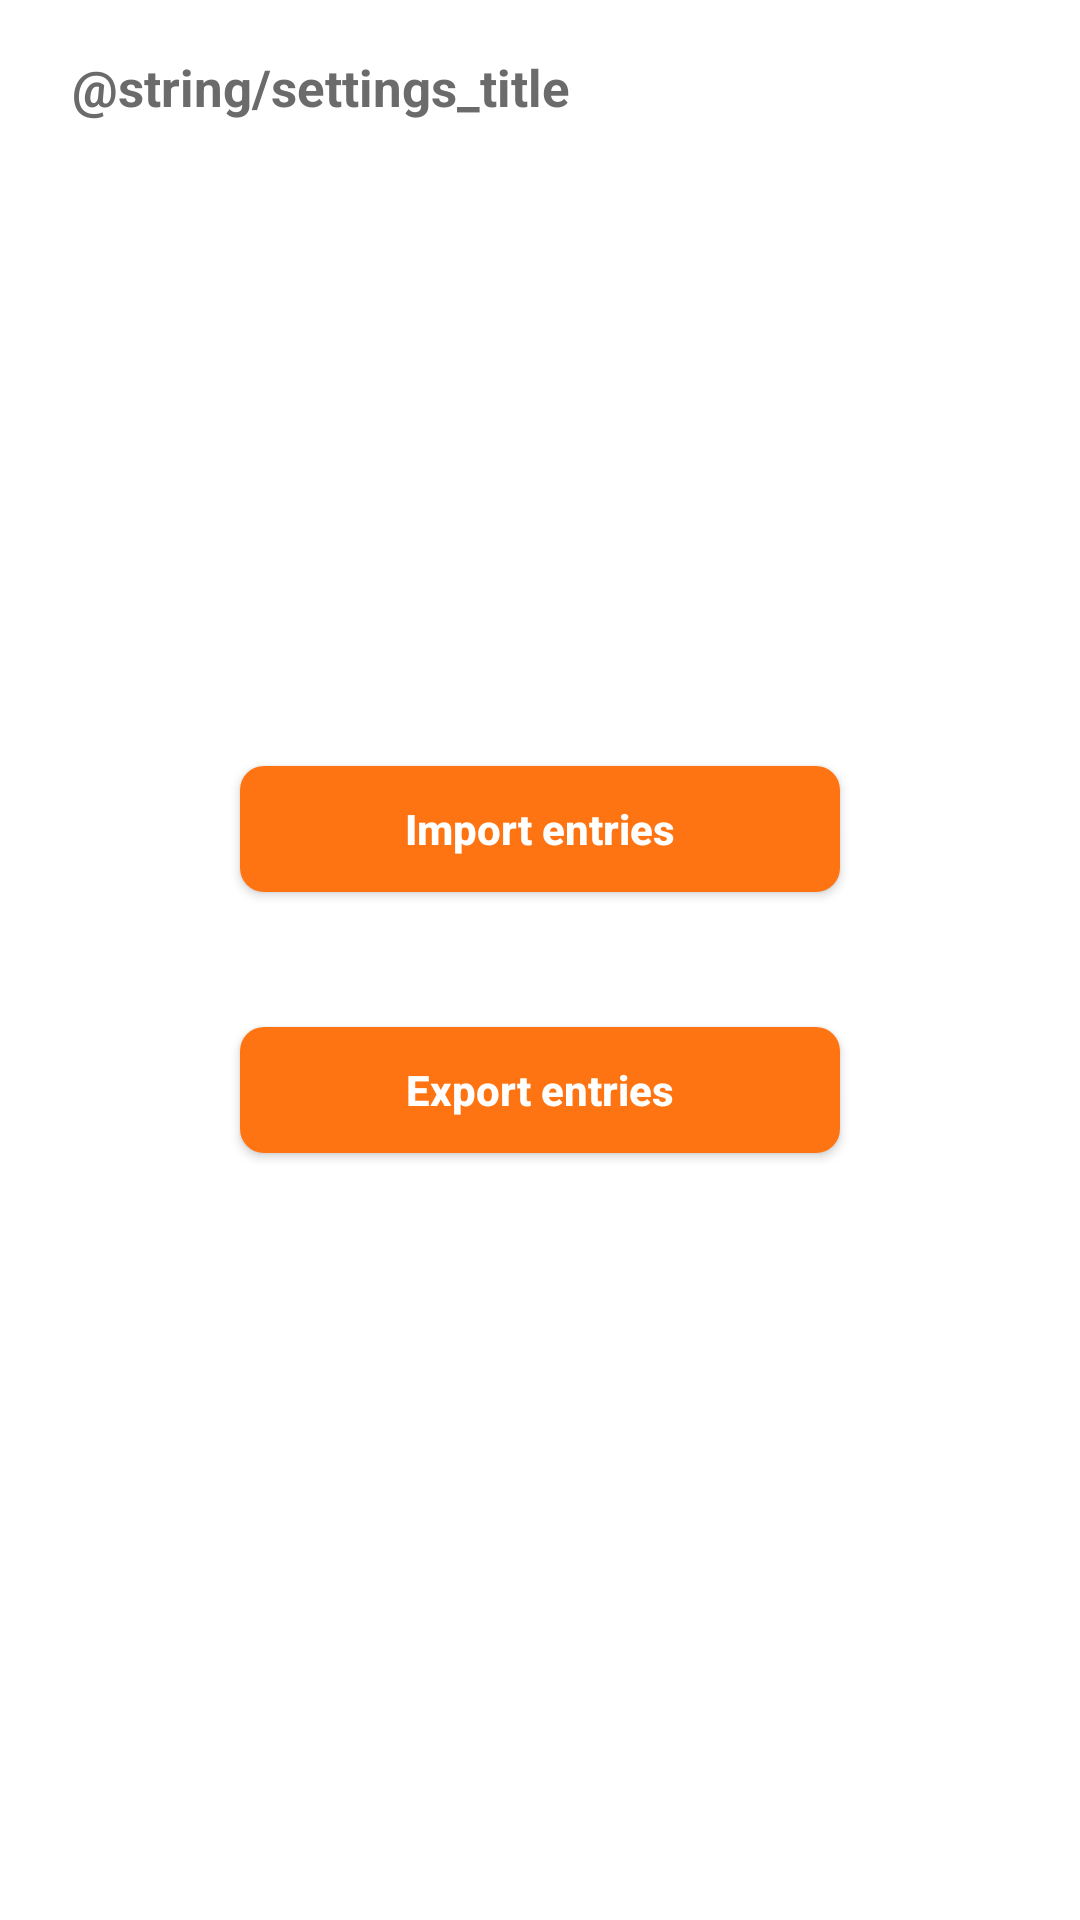

This screen was rendered from an Android layout file. Write that file and the resources it references.
<!-- AndroidManifest.xml: application theme AppTheme -->
<!-- res/layout/fragment_settings.xml -->
<?xml version="1.0" encoding="utf-8"?>
<layout xmlns:android="http://schemas.android.com/apk/res/android"
    xmlns:app="http://schemas.android.com/apk/res-auto"
    xmlns:tools="http://schemas.android.com/tools">

    <data>

        <variable
            name="viewModel"
            type="de.ka.jamit.tcalc.ui.settings.SettingsViewModel" />
    </data>

    <RelativeLayout
        android:layout_width="match_parent"
        android:layout_height="match_parent"
        android:background="@color/defaultBackgroundPrimary"
        android:theme="@style/AppTheme"
        tools:context=".ui.main.MainActivity">

        <TextView
            style="@style/textDefault.bold"
            android:layout_width="wrap_content"
            android:layout_marginStart="@dimen/default_24"
            android:layout_height="@dimen/default_42"
            android:layout_marginTop="@dimen/default_8"
            android:gravity="center"
            android:text="@string/settings_title" />

        <View
            android:id="@+id/helper"
            android:layout_width="@dimen/default_1"
            android:layout_height="@dimen/default_1"
            android:layout_centerInParent="true"/>

        <com.google.android.material.button.MaterialButton
            android:id="@+id/button"
            android:layout_above="@+id/helper"
            style="@style/ButtonStyle.Bordered"
            android:layout_centerInParent="true"
            android:onClick="@{()->viewModel.onImport()}"
            android:layout_marginBottom="@dimen/default_16"
            android:text="@string/settings_import" />

        <com.google.android.material.button.MaterialButton
            style="@style/ButtonStyle.Bordered"
            android:layout_below="@+id/helper"
            android:layout_centerHorizontal="true"
            android:layout_marginTop="@dimen/default_16"
            android:onClick="@{()->viewModel.onExport()}"
            android:text="@string/settings_export" />
    </RelativeLayout>
</layout>
<!-- resources referenced by this layout -->
<resources>
  <color name="defaultBackgroundPrimary">#ffffff</color>
  <dimen name="default_1">1dp</dimen>
  <dimen name="default_16">16dp</dimen>
  <dimen name="default_24">24dp</dimen>
  <dimen name="default_42">42dp</dimen>
  <dimen name="default_8">8dp</dimen>
  <string name="settings_export">Export entries</string>
  <string name="settings_import">Import entries</string>
  <style name="ButtonStyle.Bordered" parent="@style/Widget.MaterialComponents.Button">
          <item name="shapeAppearance">@style/cardShape</item>
          <item name="android:textAllCaps">false</item>
          <item name="android:textColor">@color/fontDefaultInverted</item>
          <item name="android:layout_height">@dimen/default_54</item>
          <item name="android:layout_width">@dimen/default_200</item>
          <item name="android:textStyle">bold</item>
          <item name="android:textSize">@dimen/font_default_size</item>
          <item name="android:letterSpacing">0</item>
      </style>
  <style name="textDefault.bold" parent="textDefault">
          <item name="android:textStyle">bold</item>
      </style>
  <color name="colorPrimary">#ff7412</color>
  <color name="colorPrimaryDark">#ff6a00</color>
  <color name="colorAccent">#eb6b34</color>
  <color name="defaultBackgroundPrimaryVeryDark">#acacac</color>
  <style name="AppBottomSheetDialogTheme" parent="Theme.Design.Light.BottomSheetDialog">
          <item name="bottomSheetStyle">@style/AppModalStyle</item>
      </style>
  <color name="defaultBackgroundPrimaryInverted">#000000</color>
  <color name="fontDefault">#6B6B6B</color>
  <color name="fontHint">#8B8B8B</color>
  <!-- drawable launch_background (drawable) -->
  <?xml version="1.0" encoding="utf-8"?>
  <layer-list xmlns:android="http://schemas.android.com/apk/res/android">
      <item android:drawable="@color/defaultBackgroundPrimary" />
  
      <item>
          <bitmap
              android:gravity="center"
              android:src="@drawable/ic_launch" />
      </item>
  </layer-list>
  <style name="cardShape" parent="ShapeAppearance.MaterialComponents.MediumComponent">
          <item name="cornerFamilyTopLeft">rounded</item>
          <item name="cornerFamilyBottomLeft">rounded</item>
          <item name="cornerFamilyTopRight">rounded</item>
          <item name="cornerFamilyBottomRight">rounded</item>
          <item name="cornerSize">@dimen/default_8</item>
      </style>
  <color name="fontDefaultInverted">#ffffff</color>
  <dimen name="default_54">54dp</dimen>
  <dimen name="default_200">200dp</dimen>
  <dimen name="font_default_size">14sp</dimen>
  <style name="textDefault" parent="TextAppearance.AppCompat">
          <item name="android:textSize">@dimen/font_max_size</item>
          <item name="android:textColor">@color/fontDefault</item>
      </style>
  <style name="AppModalStyle" parent="Widget.Design.BottomSheet.Modal">
          <item name="android:background">@drawable/bg_upper_rounded</item>
      </style>
  <dimen name="font_max_size">17sp</dimen>
</resources>
